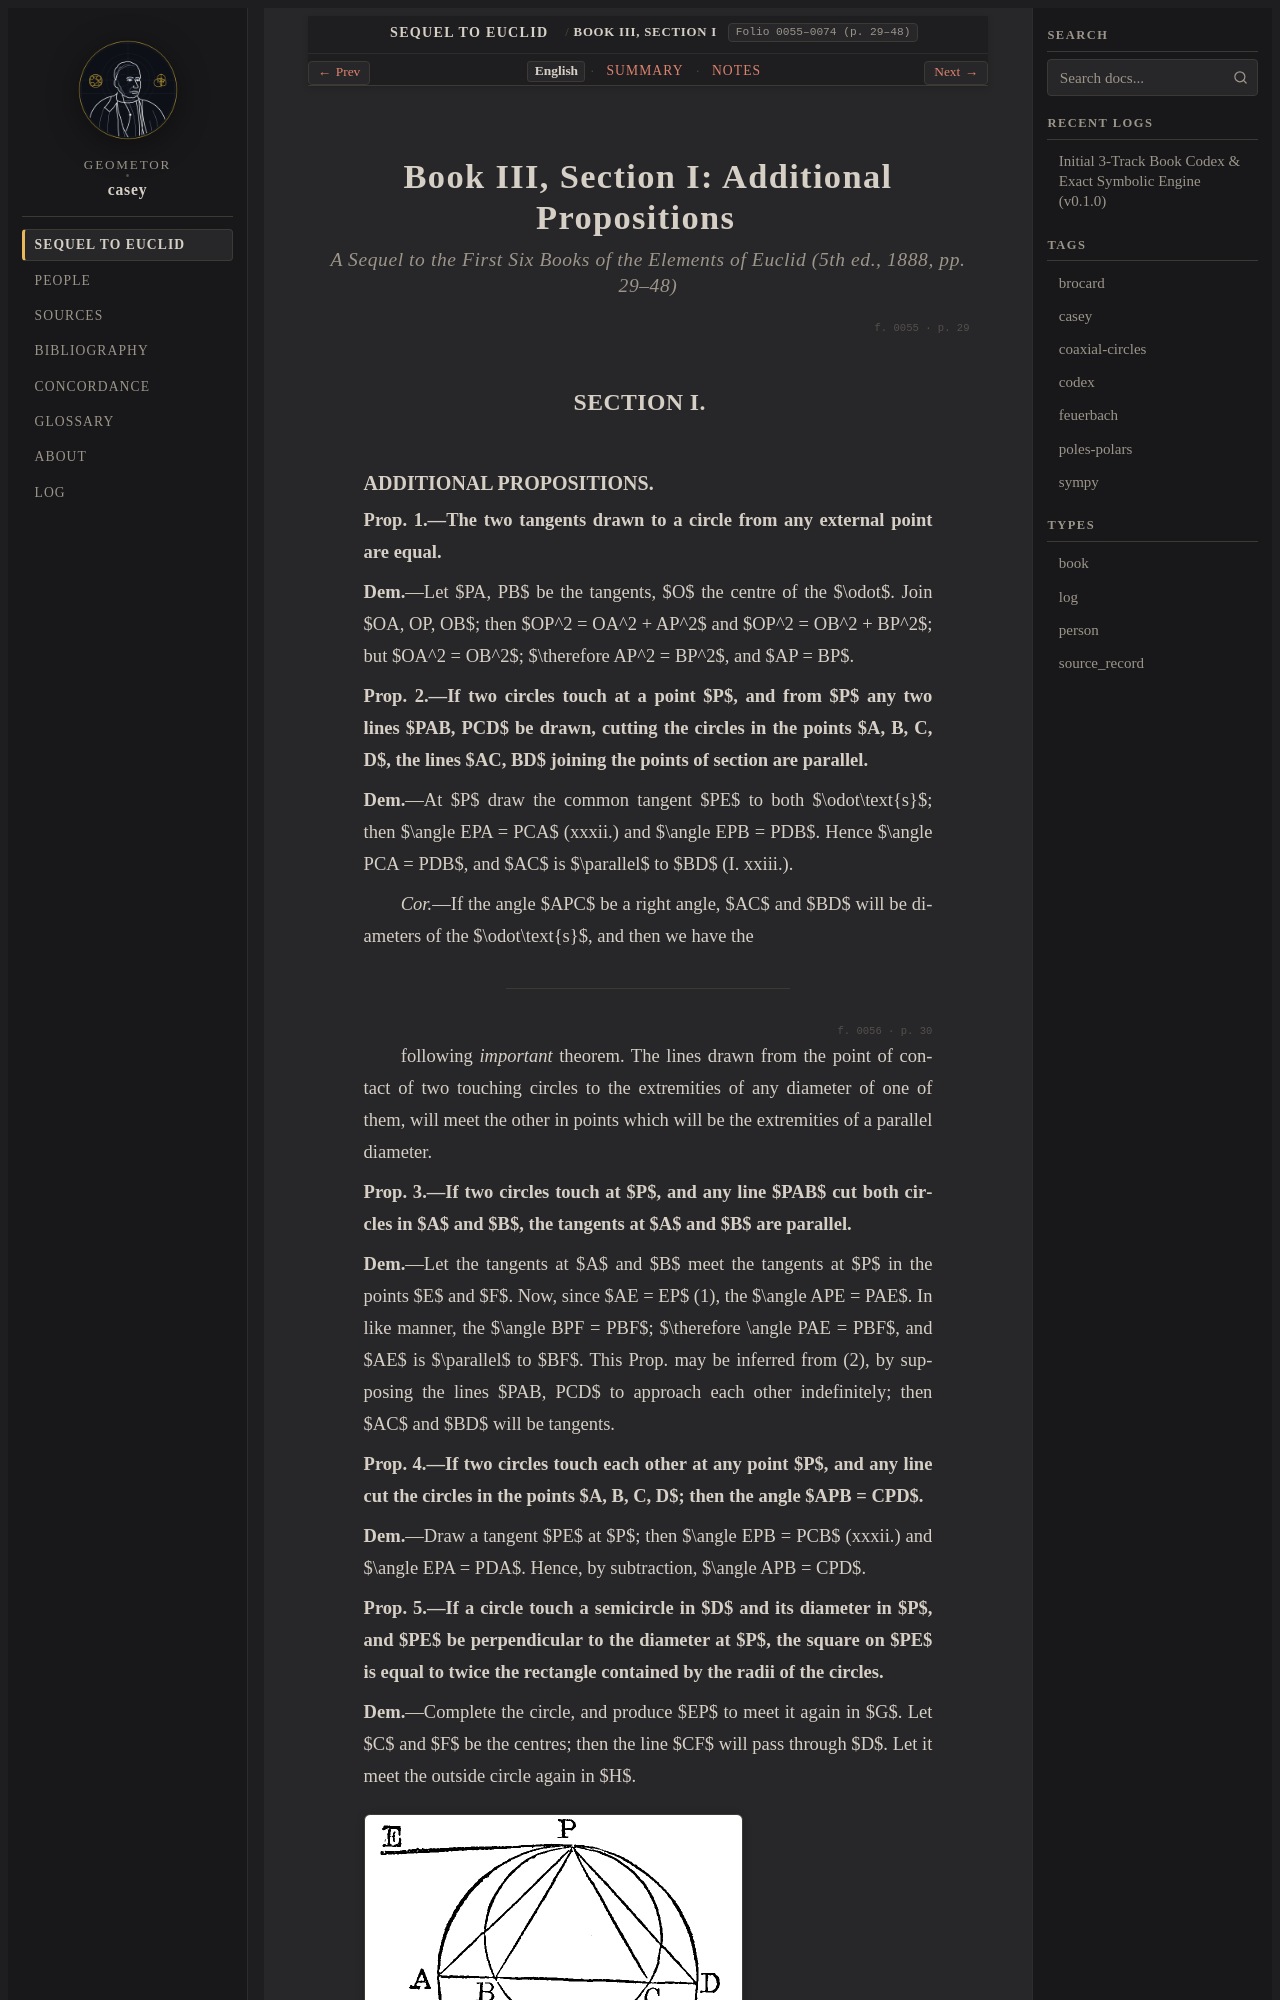

repository: geometor/casey · page: sequel_to_euclid/book_03/section_01-en.html · generator: sphinx

:title: Book III, Section I: Additional Propositions (1888 English)
:layout: book
:canonical_id: Book III, Section I
:order: 1
:folio: 0055–0074 (p. 29–48)
:tracks: English: section_01-en | Summary: section_01-summary | Notes: section_01-notes

.. _casey-book-03-sec-01:
.. _casey-book-03-sec-01-en:
.. _sequel-unit-2-en:

Book III, Section I: Additional Propositions
============================================

.. rubric:: *A Sequel to the First Six Books of the Elements of Euclid* (5th ed., 1888, pp. 29–48)

.. folio:: 0055
   :page: 29

SECTION I.
-----------
